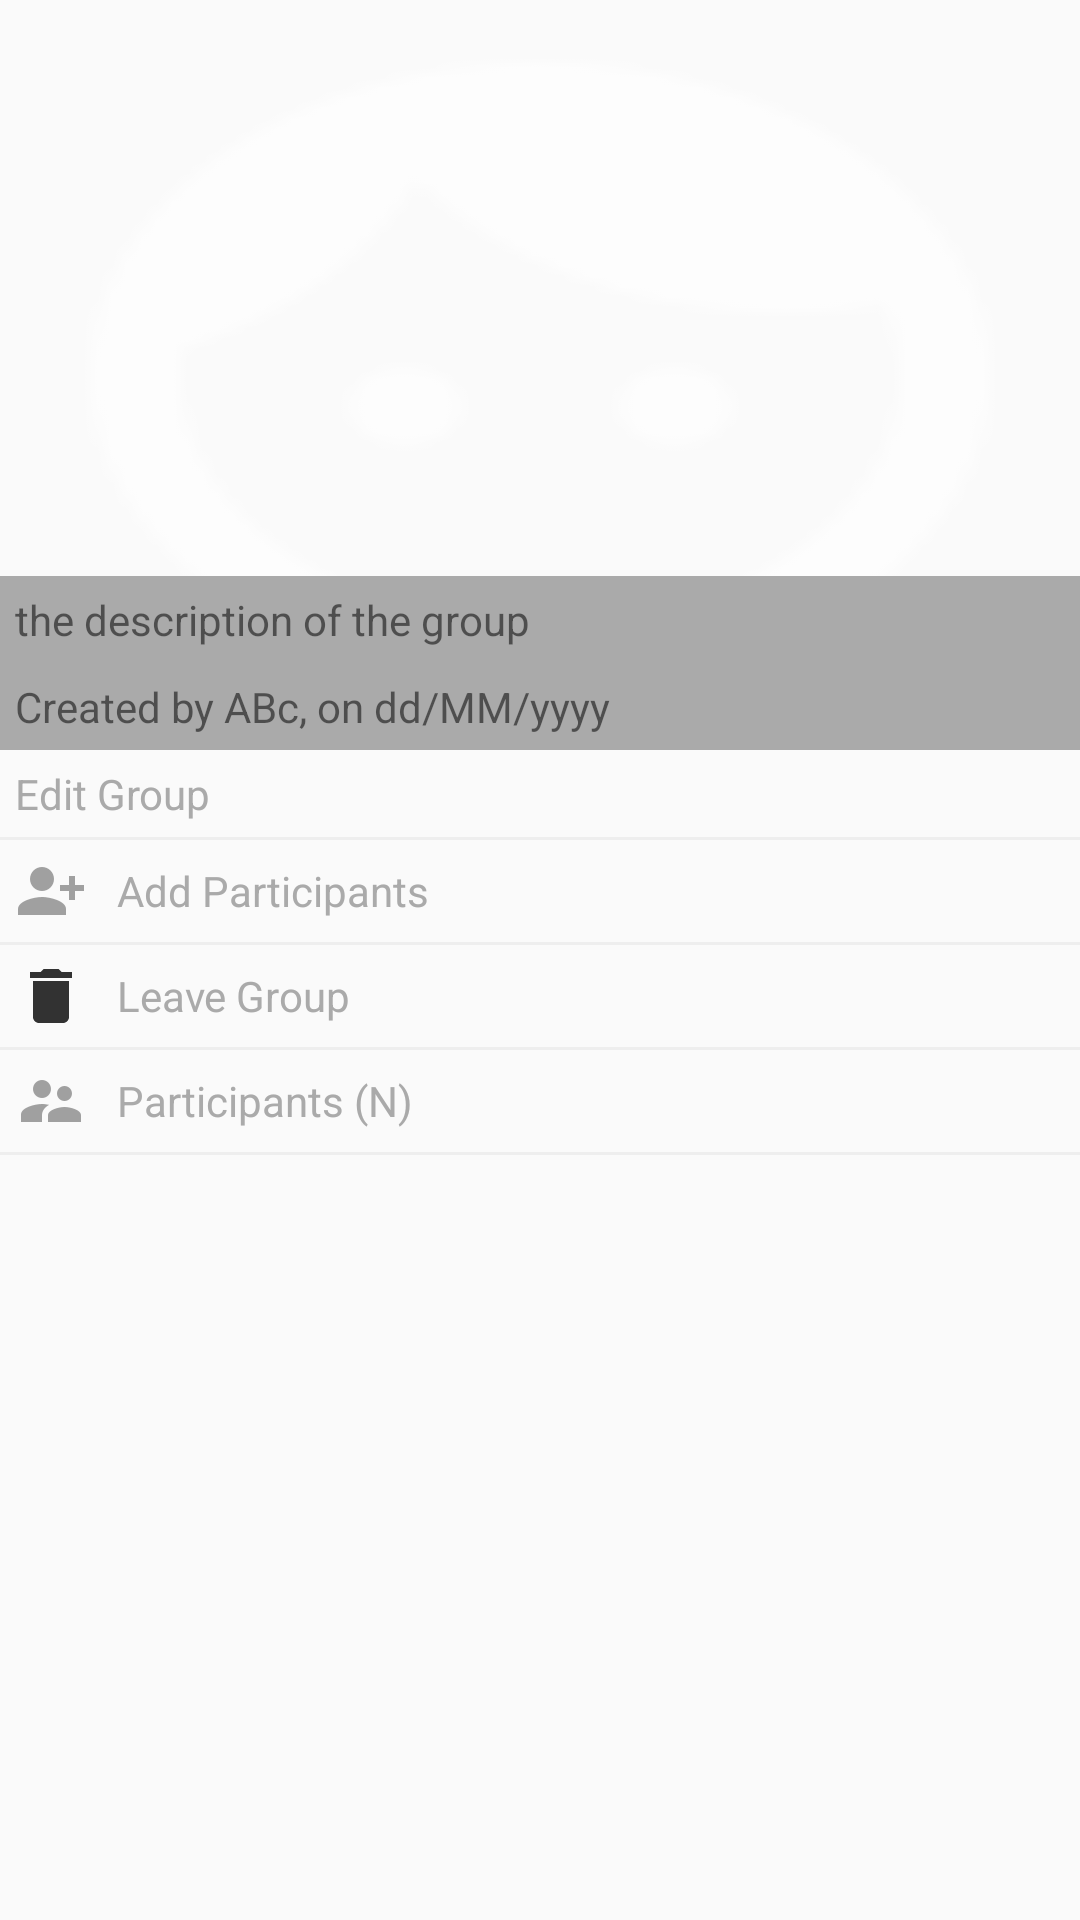

Reconstruct the res/layout file that produces this screen, plus the resources it refers to.
<!-- AndroidManifest.xml: application theme AppTheme -->
<!-- res/layout/activity_group_info.xml -->
<?xml version="1.0" encoding="utf-8"?>
<androidx.core.widget.NestedScrollView
    xmlns:android="http://schemas.android.com/apk/res/android"
    xmlns:app="http://schemas.android.com/apk/res-auto"
    xmlns:tools="http://schemas.android.com/tools"
    android:layout_width="match_parent"
    android:layout_height="wrap_content"
    tools:context=".GroupInfoActivity">

    <LinearLayout
        android:layout_width="match_parent"
        android:layout_height="wrap_content"
        android:orientation="vertical">

        <RelativeLayout
            android:layout_width="match_parent"
            android:layout_height="250dp">

            <ImageView
                android:id="@+id/groupIconIv"
                android:layout_width="match_parent"
                android:src="@drawable/ic_default_image_white"
                android:layout_height="match_parent"
                android:scaleType="fitXY"
                android:adjustViewBounds="true" />

            <TextView
                android:id="@+id/descriptionTv"
                android:layout_width="match_parent"
                android:layout_height="wrap_content"
                android:layout_above="@id/createdByTv"
                android:text="the description of the group"
                android:padding="5dp"
                android:background="@android:color/darker_gray"/>


            <TextView
                android:background="@android:color/darker_gray"
                android:id="@+id/createdByTv"
                android:layout_width="match_parent"
                android:layout_height="wrap_content"
                android:text="Created by ABc, on dd/MM/yyyy"
                android:layout_alignParentBottom="true"
                android:padding="5dp"/>


        </RelativeLayout>

        <TextView
            android:id="@+id/editGroupTv"
            android:layout_width="match_parent"
            android:layout_height="wrap_content"
            android:drawableStart="@drawable/ic_edit_white"
            android:drawableTint="@android:color/black"
            android:gravity="center_vertical"
            android:drawablePadding="10dp"
            android:text="Edit Group"
            android:padding="5dp"
            android:textColor="@android:color/darker_gray"/>

        <View
            android:layout_width="match_parent"
            android:layout_height="1dp"
            android:background="#eee"/>

        <TextView
            android:drawableStart="@drawable/ic_addperson_dark"
            android:drawableTint="@android:color/black"
            android:gravity="center_vertical"
            android:drawablePadding="10dp"
            android:id="@+id/addParticipantTv"
            android:layout_width="match_parent"
            android:layout_height="wrap_content"
            android:text="Add Participants"
            android:padding="5dp"
            android:textColor="@android:color/darker_gray"/>

        <View
            android:layout_width="match_parent"
            android:layout_height="1dp"
            android:background="#eee"/>

        <TextView
            android:drawableStart="@drawable/ic_delete_black"
            android:drawableTint="@android:color/black"
            android:gravity="center_vertical"
            android:drawablePadding="10dp"
            android:id="@+id/leaveGroupTv"
            android:layout_width="match_parent"
            android:layout_height="wrap_content"
            android:text="Leave Group"
            android:padding="5dp"
            android:textColor="@android:color/darker_gray"/>

        <View
            android:layout_width="match_parent"
            android:layout_height="1dp"
            android:background="#eee"/>

        <TextView
            android:drawableStart="@drawable/ic_users_black"
            android:drawableTint="@android:color/black"
            android:gravity="center_vertical"
            android:drawablePadding="10dp"
            android:id="@+id/participantsTv"
            android:layout_width="match_parent"
            android:layout_height="wrap_content"
            android:text="Participants (N)"
            android:padding="5dp"
            android:textColor="@android:color/darker_gray"/>

        <View
            android:layout_width="match_parent"
            android:layout_height="1dp"
            android:background="#eee"/>

        <androidx.recyclerview.widget.RecyclerView
            android:layout_width="match_parent"
            android:layout_height="wrap_content"
            app:layoutManager="androidx.recyclerview.widget.LinearLayoutManager"
            tools:listitem="@layout/row_participants_add"
            android:id="@+id/participantRv"/>


    </LinearLayout>


</androidx.core.widget.NestedScrollView>
<!-- res/layout/row_participants_add.xml (included above) -->
<?xml version="1.0" encoding="utf-8"?>
<androidx.cardview.widget.CardView
    xmlns:android="http://schemas.android.com/apk/res/android"
    android:layout_width="match_parent"
    android:layout_height="wrap_content"
    android:background="@android:color/black"
    android:padding="3dp">

    <RelativeLayout
        android:layout_width="match_parent"
        android:layout_height="wrap_content"
        android:background="@android:color/black">


        <de.hdodenhof.circleimageview.CircleImageView
            android:layout_width="70dp"
            android:layout_height="70dp"
            android:id="@+id/avatarIv"
            android:src="@drawable/ic_default_image_white"/>


        <TextView
            android:id="@+id/nameTv"
            android:layout_width="match_parent"
            android:layout_marginTop="3dp"
            android:layout_height="wrap_content"
            android:layout_marginStart="3dp"
            android:layout_marginLeft="3dp"
            android:text="His name"
            android:textColor="@android:color/white"
            android:textSize="18sp"
            android:layout_toEndOf="@id/avatarIv"/>

        <TextView
            android:id="@+id/emailTv"
            android:layout_width="match_parent"
            android:layout_marginStart="4dp"
            android:layout_height="wrap_content"
            android:layout_marginTop="3dp"
            android:maxLines="2"
            android:text="the last message"
            android:textSize="18sp"
            android:textColor="@android:color/white"
            android:layout_toEndOf="@id/avatarIv"
            android:layout_below="@id/nameTv"/>

        <TextView
            android:layout_width="wrap_content"
            android:layout_height="wrap_content"
            android:id="@+id/statusTv"
            android:text="status"
            android:layout_toEndOf="@id/avatarIv"
            android:layout_below="@id/emailTv"
            android:textSize="18sp"
            android:textColor="@android:color/white"/>
    </RelativeLayout>

</androidx.cardview.widget.CardView>
<!-- resources referenced by this layout -->
<resources>
  <!-- drawable ic_addperson_dark: png bitmap (drawable-hdpi, 368 bytes) -->
  <!-- drawable ic_default_image_white: png bitmap (drawable-hdpi, 639 bytes) -->
  <!-- drawable ic_delete_black (drawable-anydpi) -->
  <vector xmlns:android="http://schemas.android.com/apk/res/android"
      android:width="24dp"
      android:height="24dp"
      android:viewportWidth="24"
      android:viewportHeight="24"
      android:tint="#050505"
      android:alpha="0.8">
    <path
        android:fillColor="@android:color/white"
        android:pathData="M6,19c0,1.1 0.9,2 2,2h8c1.1,0 2,-0.9 2,-2V7H6v12zM19,4h-3.5l-1,-1h-5l-1,1H5v2h14V4z"/>
  </vector>
  <!-- drawable ic_users_black: png bitmap (drawable-hdpi, 503 bytes) -->
  <style name="AppTheme" parent="Theme.AppCompat.Light.DarkActionBar">
          
          <item name="colorPrimary">@color/colorPrimary</item>
          <item name="colorPrimaryDark">@color/colorPrimaryDark</item>
          <item name="colorAccent">@color/colorAccent</item>
      </style>
  <!-- not gathered from this repository: default colours our renderer supplied (Android Studio template values) -->
  <color name="colorPrimary">#FF6200EE</color>
  <color name="colorPrimaryDark">#FF3700B3</color>
  <color name="colorAccent">#FF03DAC5</color>
</resources>
